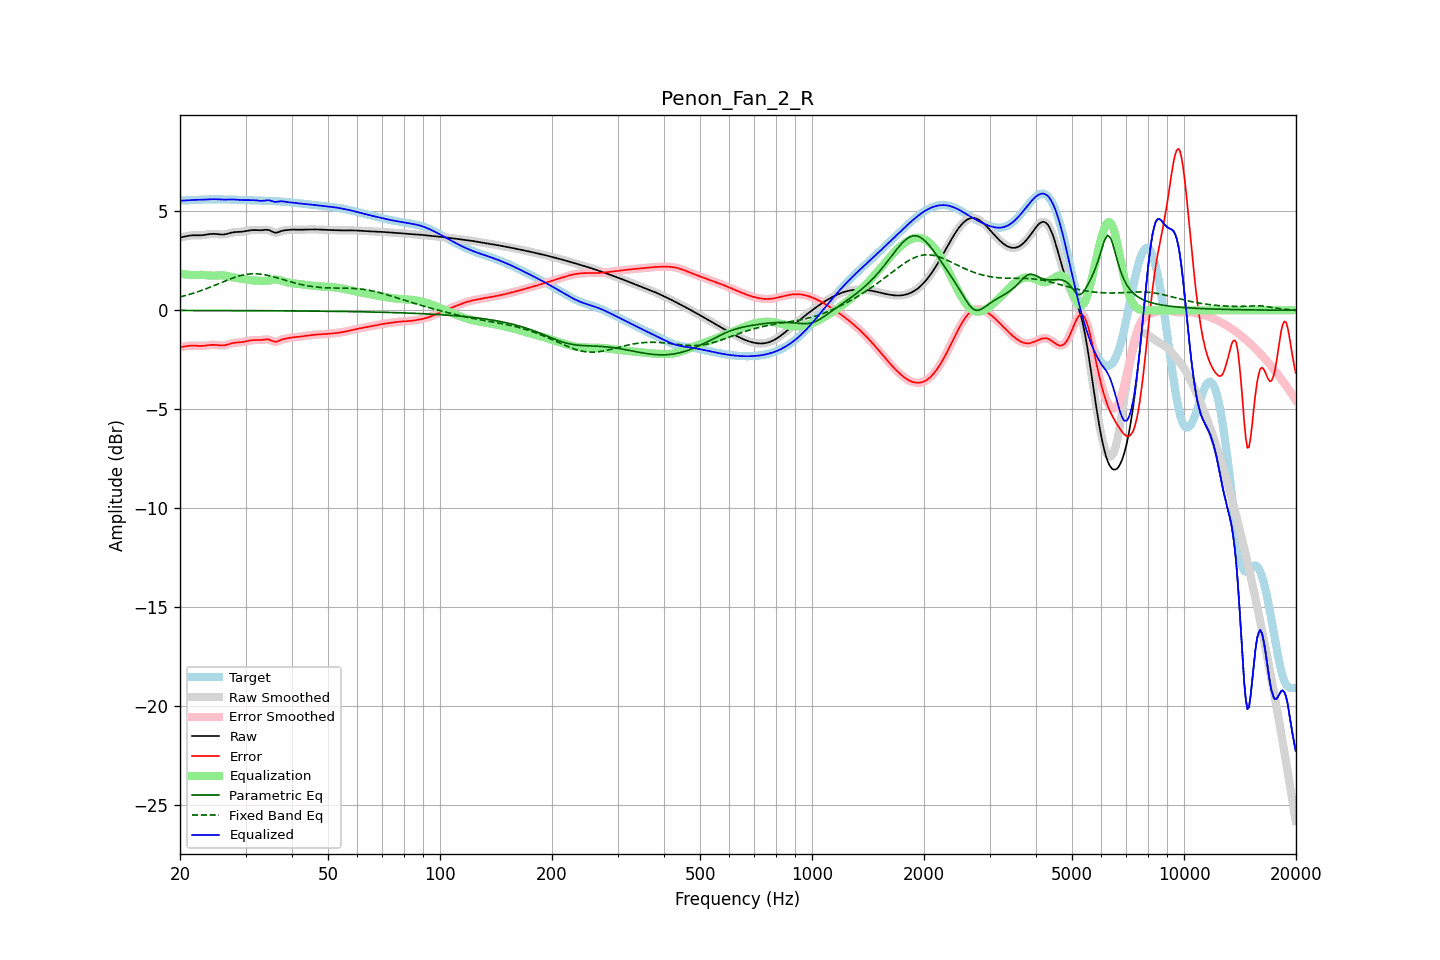

The data file committed next to this chart (first rows):
frequency, raw, error, smoothed, error_smoothed, equalization, parametric_eq, fixed_band_eq, equalized_raw, equalized_smoothed, target
20.00, 3.68, -1.86, 3.67, -1.86, 1.86, -0.01, 0.68, 5.54, 5.54, 5.54
20.20, 3.69, -1.85, 3.69, -1.85, 1.85, -0.01, 0.70, 5.54, 5.54, 5.54
20.40, 3.71, -1.83, 3.71, -1.83, 1.83, -0.01, 0.72, 5.54, 5.54, 5.54
20.61, 3.73, -1.82, 3.73, -1.82, 1.82, -0.01, 0.74, 5.55, 5.55, 5.55
20.81, 3.75, -1.81, 3.75, -1.81, 1.81, -0.01, 0.76, 5.55, 5.55, 5.55
21.02, 3.76, -1.79, 3.76, -1.79, 1.80, -0.01, 0.78, 5.56, 5.56, 5.55
21.23, 3.77, -1.78, 3.77, -1.79, 1.79, -0.01, 0.81, 5.57, 5.57, 5.56
21.44, 3.78, -1.78, 3.78, -1.78, 1.79, -0.01, 0.83, 5.57, 5.57, 5.56
21.66, 3.79, -1.78, 3.79, -1.78, 1.79, -0.01, 0.86, 5.57, 5.57, 5.57
21.87, 3.79, -1.78, 3.79, -1.78, 1.79, -0.01, 0.88, 5.57, 5.57, 5.57
22.09, 3.79, -1.79, 3.79, -1.79, 1.79, -0.01, 0.91, 5.58, 5.58, 5.58
22.31, 3.79, -1.80, 3.79, -1.79, 1.79, -0.01, 0.94, 5.58, 5.58, 5.58
22.54, 3.79, -1.80, 3.79, -1.80, 1.79, -0.01, 0.96, 5.58, 5.58, 5.58
22.76, 3.79, -1.80, 3.79, -1.80, 1.79, -0.01, 0.99, 5.58, 5.58, 5.59
22.99, 3.79, -1.80, 3.80, -1.80, 1.79, -0.01, 1.02, 5.58, 5.59, 5.59
23.22, 3.81, -1.79, 3.81, -1.79, 1.78, -0.01, 1.05, 5.59, 5.59, 5.59
23.45, 3.82, -1.78, 3.82, -1.78, 1.78, -0.01, 1.08, 5.59, 5.59, 5.60
23.69, 3.83, -1.77, 3.83, -1.77, 1.77, -0.01, 1.11, 5.60, 5.60, 5.60
23.92, 3.84, -1.76, 3.84, -1.76, 1.76, -0.01, 1.14, 5.61, 5.60, 5.60
24.16, 3.85, -1.75, 3.85, -1.75, 1.75, -0.01, 1.18, 5.61, 5.61, 5.60
24.40, 3.86, -1.74, 3.86, -1.74, 1.75, -0.01, 1.21, 5.61, 5.61, 5.60
24.65, 3.86, -1.74, 3.86, -1.74, 1.75, -0.01, 1.24, 5.61, 5.61, 5.60
24.89, 3.86, -1.75, 3.86, -1.75, 1.75, -0.01, 1.27, 5.61, 5.61, 5.60
25.14, 3.85, -1.75, 3.85, -1.76, 1.76, -0.01, 1.31, 5.61, 5.61, 5.60
25.39, 3.84, -1.76, 3.84, -1.76, 1.76, -0.01, 1.34, 5.60, 5.60, 5.60
25.65, 3.83, -1.77, 3.83, -1.77, 1.77, -0.01, 1.38, 5.60, 5.60, 5.60
25.91, 3.83, -1.77, 3.83, -1.77, 1.77, -0.01, 1.41, 5.59, 5.59, 5.60
26.16, 3.83, -1.77, 3.83, -1.77, 1.76, -0.01, 1.44, 5.59, 5.59, 5.60
26.43, 3.84, -1.76, 3.84, -1.76, 1.75, -0.01, 1.48, 5.59, 5.59, 5.60
26.69, 3.86, -1.74, 3.86, -1.74, 1.74, -0.01, 1.51, 5.59, 5.59, 5.60
26.96, 3.88, -1.72, 3.88, -1.72, 1.72, -0.01, 1.54, 5.59, 5.59, 5.60
27.23, 3.90, -1.69, 3.90, -1.69, 1.70, -0.01, 1.57, 5.60, 5.60, 5.59
27.50, 3.92, -1.67, 3.92, -1.67, 1.68, -0.01, 1.60, 5.60, 5.60, 5.59
27.77, 3.94, -1.65, 3.94, -1.65, 1.66, -0.01, 1.63, 5.60, 5.60, 5.59
28.05, 3.95, -1.64, 3.95, -1.64, 1.65, -0.01, 1.66, 5.60, 5.59, 5.59
28.33, 3.95, -1.63, 3.95, -1.63, 1.63, -0.02, 1.69, 5.59, 5.59, 5.58
28.62, 3.96, -1.62, 3.96, -1.62, 1.62, -0.02, 1.71, 5.58, 5.58, 5.58
28.90, 3.96, -1.62, 3.96, -1.62, 1.61, -0.02, 1.74, 5.57, 5.57, 5.58
29.19, 3.97, -1.61, 3.97, -1.61, 1.60, -0.02, 1.76, 5.57, 5.57, 5.58
29.48, 3.97, -1.60, 3.97, -1.60, 1.59, -0.02, 1.78, 5.56, 5.57, 5.57
29.78, 3.99, -1.58, 3.99, -1.58, 1.58, -0.02, 1.79, 5.57, 5.57, 5.57
30.08, 4.00, -1.57, 4.00, -1.57, 1.56, -0.02, 1.81, 5.57, 5.57, 5.57
30.38, 4.02, -1.55, 4.02, -1.55, 1.55, -0.02, 1.82, 5.57, 5.57, 5.57
30.68, 4.03, -1.53, 4.03, -1.53, 1.54, -0.02, 1.83, 5.57, 5.57, 5.56
30.99, 4.04, -1.52, 4.04, -1.52, 1.52, -0.02, 1.84, 5.57, 5.57, 5.56
31.30, 4.05, -1.51, 4.05, -1.51, 1.51, -0.02, 1.84, 5.57, 5.56, 5.56
31.61, 4.05, -1.50, 4.05, -1.50, 1.51, -0.02, 1.85, 5.56, 5.56, 5.55
31.93, 4.05, -1.50, 4.05, -1.50, 1.50, -0.02, 1.84, 5.56, 5.56, 5.55
32.24, 4.05, -1.50, 4.05, -1.50, 1.50, -0.02, 1.84, 5.55, 5.55, 5.55
32.57, 4.04, -1.50, 4.04, -1.50, 1.49, -0.02, 1.84, 5.54, 5.54, 5.55
32.89, 4.04, -1.50, 4.04, -1.50, 1.49, -0.02, 1.83, 5.53, 5.53, 5.54
33.22, 4.05, -1.50, 4.05, -1.49, 1.48, -0.02, 1.82, 5.53, 5.53, 5.54
33.55, 4.05, -1.49, 4.06, -1.48, 1.48, -0.02, 1.81, 5.53, 5.54, 5.54
33.89, 4.07, -1.47, 4.06, -1.47, 1.48, -0.02, 1.79, 5.55, 5.55, 5.54
34.23, 4.07, -1.47, 4.07, -1.47, 1.49, -0.02, 1.78, 5.56, 5.56, 5.53
34.57, 4.06, -1.47, 4.05, -1.48, 1.50, -0.02, 1.76, 5.56, 5.56, 5.53
34.92, 4.03, -1.50, 4.03, -1.50, 1.52, -0.02, 1.74, 5.55, 5.55, 5.53
35.27, 3.99, -1.53, 3.99, -1.53, 1.53, -0.02, 1.72, 5.52, 5.52, 5.52
35.62, 3.95, -1.57, 3.95, -1.57, 1.54, -0.02, 1.70, 5.50, 5.50, 5.52
35.97, 3.92, -1.59, 3.93, -1.58, 1.55, -0.02, 1.67, 5.47, 5.48, 5.51
... 635 more rows
